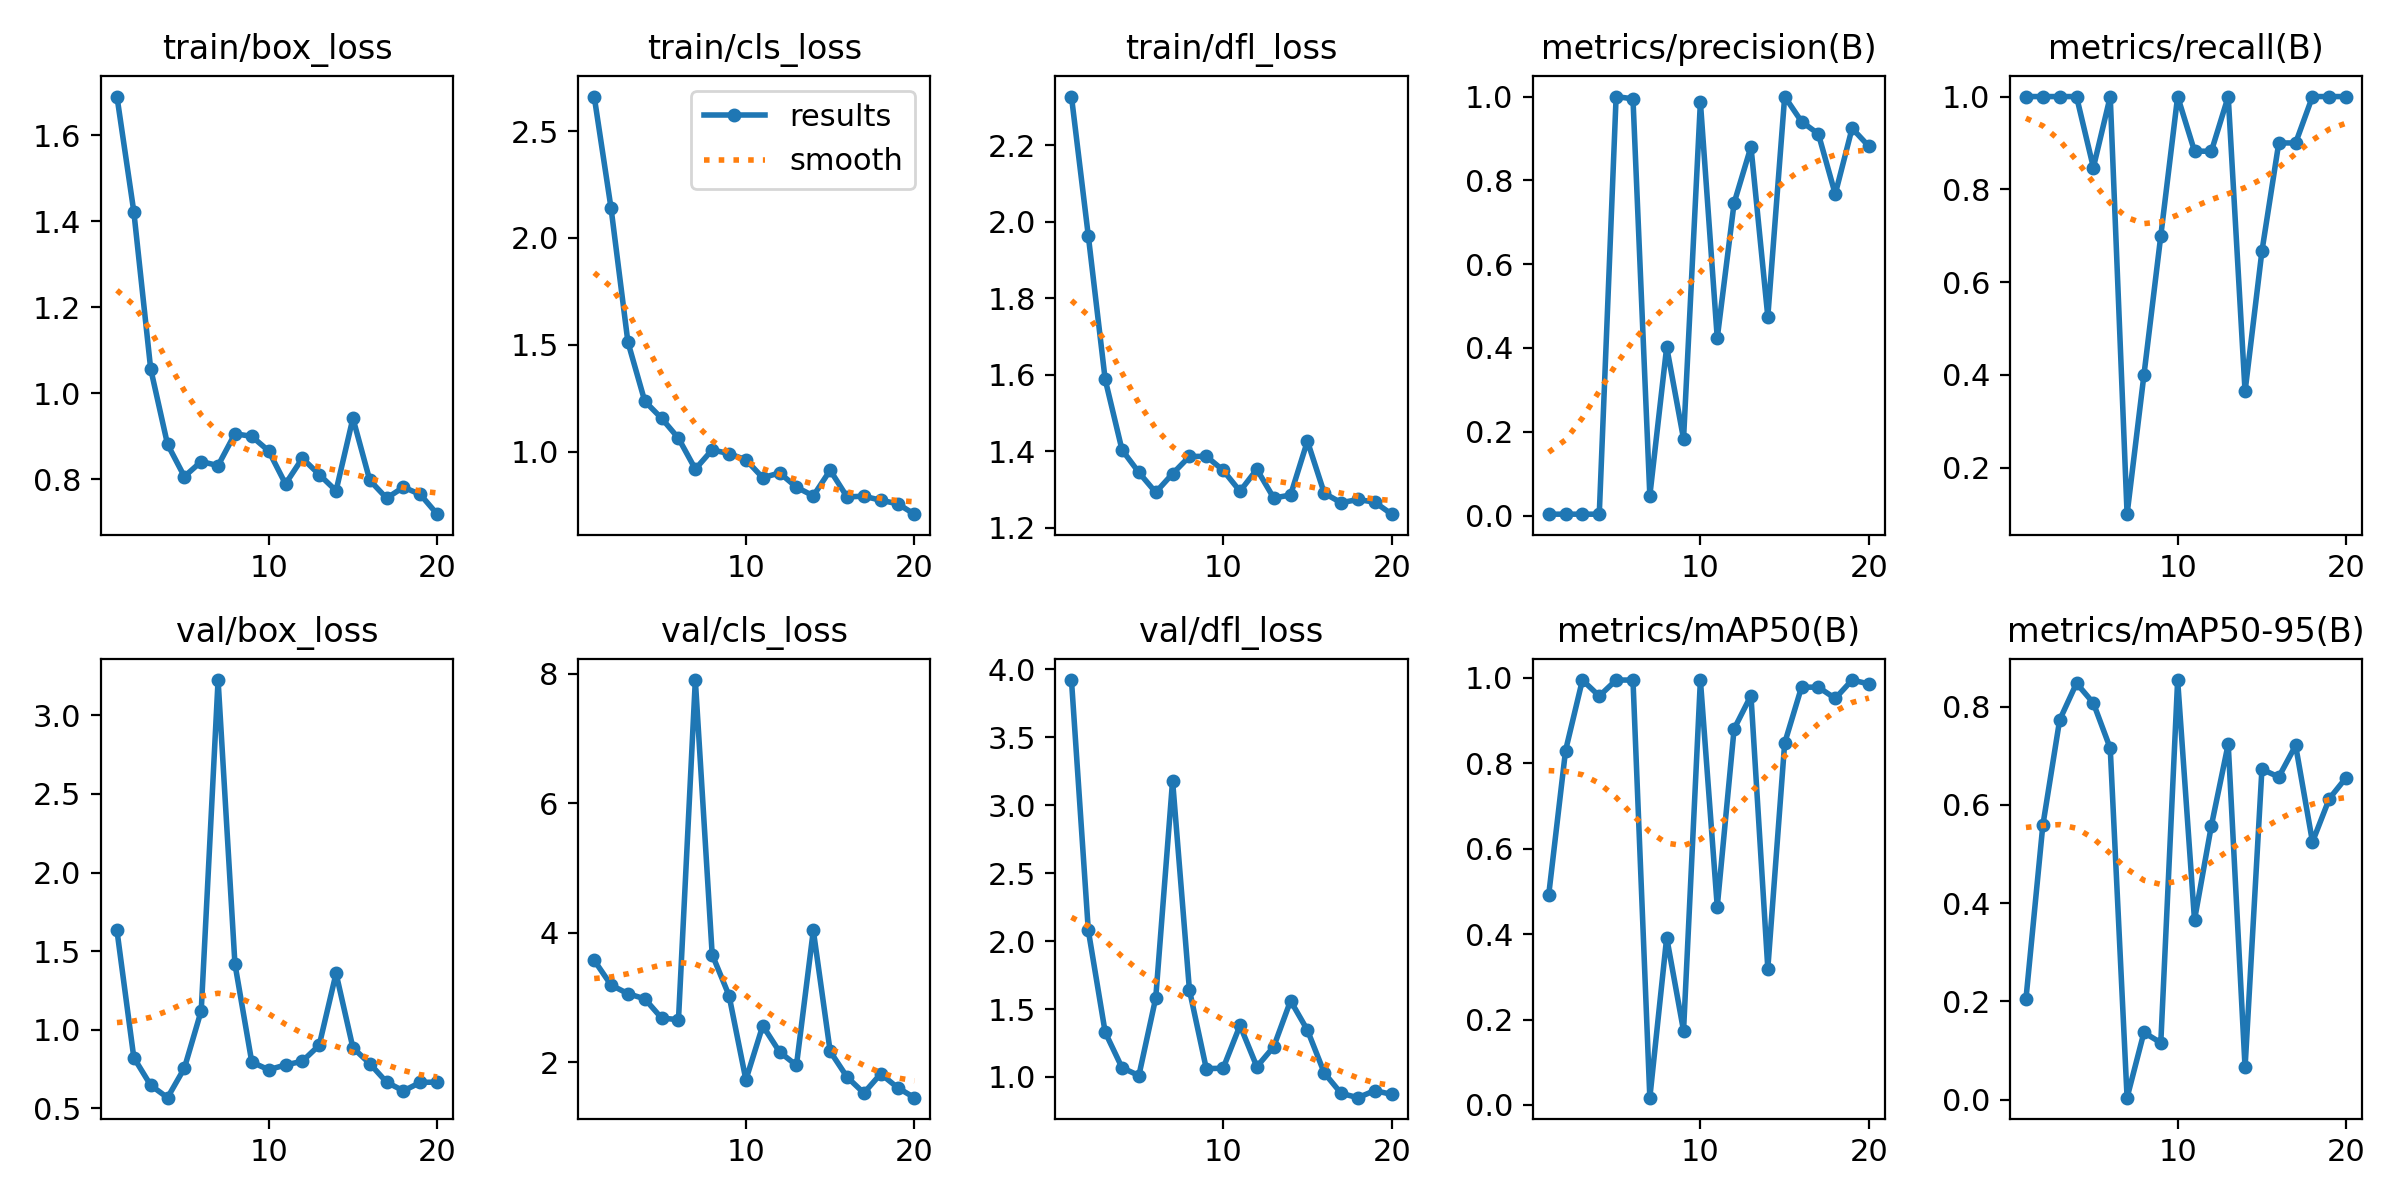

The data file committed next to this chart (first rows):
epoch, time, train/box_loss, train/cls_loss, train/dfl_loss, metrics/precision(B), metrics/recall(B), metrics/mAP50(B), metrics/mAP50-95(B), val/box_loss, val/cls_loss, val/dfl_loss, lr/pg0, lr/pg1, lr/pg2
1, 54.07, 1.69, 2.662, 2.327, 0.00333, 1, 0.4919, 0.205, 1.632, 3.577, 3.921, 0.00012, 0.00012, 0.00012
2, 105.2, 1.422, 2.139, 1.963, 0.00333, 1, 0.8299, 0.5579, 0.8229, 3.195, 2.079, 0.0002549, 0.0002549, 0.0002549
3, 153.8, 1.057, 1.513, 1.588, 0.00333, 1, 0.995, 0.7726, 0.6474, 3.061, 1.329, 0.0003842, 0.0003842, 0.0003842
4, 201.3, 0.8813, 1.236, 1.404, 0.00333, 1, 0.9575, 0.8474, 0.5682, 2.982, 1.068, 0.0005079, 0.0005079, 0.0005079
5, 249.5, 0.8062, 1.156, 1.345, 1, 0.847, 0.995, 0.807, 0.7561, 2.684, 1.01, 0.0006261, 0.0006261, 0.0006261
6, 297.8, 0.8411, 1.062, 1.293, 0.9945, 1, 0.995, 0.7151, 1.122, 2.66, 1.581, 0.0007388, 0.0007388, 0.0007388
7, 345.8, 0.8318, 0.9179, 1.341, 0.04774, 0.1, 0.01709, 0.00399, 3.224, 7.906, 3.181, 0.000846, 0.000846, 0.000846
8, 393.8, 0.9058, 1.008, 1.386, 0.4023, 0.4, 0.3921, 0.1368, 1.419, 3.665, 1.64, 0.0009475, 0.0009475, 0.0009475
9, 441.4, 0.8996, 0.9903, 1.387, 0.1831, 0.7, 0.1737, 0.1158, 0.7943, 3.032, 1.061, 0.001044, 0.001044, 0.001044
10, 490.8, 0.8659, 0.9618, 1.35, 0.987, 1, 0.995, 0.8539, 0.7462, 1.73, 1.064, 0.001134, 0.001134, 0.001134
11, 539.5, 0.7891, 0.8775, 1.295, 0.4236, 0.8825, 0.4645, 0.3655, 0.7761, 2.566, 1.379, 0.001219, 0.001219, 0.001219
12, 586.9, 0.8488, 0.9003, 1.353, 0.7459, 0.882, 0.8806, 0.5572, 0.8, 2.161, 1.075, 0.001298, 0.001298, 0.001298
13, 634.2, 0.811, 0.8335, 1.278, 0.8801, 1, 0.9586, 0.7237, 0.9018, 1.955, 1.222, 0.001372, 0.001372, 0.001372
14, 682.9, 0.7732, 0.7926, 1.286, 0.4747, 0.3645, 0.3195, 0.06546, 1.359, 4.038, 1.561, 0.001441, 0.001441, 0.001441
15, 730.2, 0.9417, 0.9128, 1.426, 1, 0.6666, 0.8474, 0.6723, 0.8853, 2.17, 1.344, 0.001446, 0.001446, 0.001446
16, 777.1, 0.7976, 0.7879, 1.29, 0.9403, 0.9, 0.9783, 0.6566, 0.7851, 1.774, 1.03, 0.001406, 0.001406, 0.001406
17, 824.7, 0.756, 0.7912, 1.265, 0.9108, 0.9, 0.9783, 0.7207, 0.6669, 1.527, 0.8791, 0.001366, 0.001366, 0.001366
18, 871.9, 0.7815, 0.7722, 1.274, 0.7671, 1, 0.9519, 0.5244, 0.6113, 1.823, 0.8474, 0.001327, 0.001327, 0.001327
19, 919.2, 0.7646, 0.7558, 1.267, 0.9242, 1, 0.995, 0.6126, 0.6655, 1.61, 0.8998, 0.001287, 0.001287, 0.001287
20, 966.3, 0.7188, 0.707, 1.236, 0.881, 1, 0.9859, 0.6554, 0.6672, 1.455, 0.8713, 0.001248, 0.001248, 0.001248
